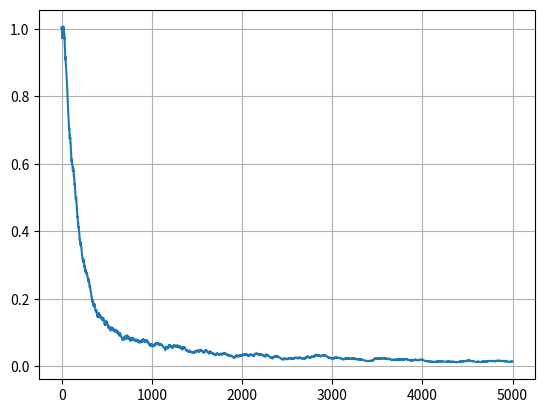

Write Python code to recreate this figure.
import numpy as np
import matplotlib.pyplot as plt


# сигмоидная функция потерь
def loss(w, x, y):
    M = np.dot(w, x) * y
    return 2 / (1 + np.exp(M))


# производная сигмоидной функции потерь по вектору w
def df_l1(w, x, y):
    L1 = 1.0
    M = np.dot(w, x) * y
    return -2 * (1 + np.exp(M)) ** (-2) * np.exp(M) * x * y + L1 * np.sign(w)


def df_l2(w, x, y):
    L1 = 1.0
    M = np.dot(w, x) * y
    return -2 * (1 + np.exp(M)) ** (-2) * np.exp(M) * x * y + L1 * w


# обучающая выборка с тремя признаками (третий - константа +1)
x_train = [
    [10, 50],
    [20, 30],
    [25, 30],
    [20, 60],
    [15, 70],
    [40, 40],
    [30, 45],
    [20, 45],
    [40, 30],
    [7, 35],
]
x_train = [x + [10 * x[0], 10 * x[1], 5 * (x[0] + x[1])] for x in x_train]
x_train = np.array(x_train)
y_train = np.array([-1, 1, 1, -1, -1, 1, 1, -1, 1, -1])

fn = len(x_train[0])
n_train = len(x_train)  # размер обучающей выборки
w = np.zeros(fn)  # начальные весовые коэффициенты
nt = 0.00001  # шаг сходимости SGD
lm = 0.01  # скорость "забывания" для Q
N = 5000  # число итераций SGD

Q = np.mean([loss(w, x, y) for x, y in zip(x_train, y_train)])  # показатель качества
Q_plot = [Q]

for i in range(N):
    k = np.random.randint(0, n_train - 1)  # случайный индекс
    ek = loss(w, x_train[k], y_train[k])  # вычисление потерь для выбранного вектора
    w = w - nt * df_l2(w, x_train[k], y_train[k])  # корректировка весов по SGD
    Q = lm * ek + (1 - lm) * Q  # пересчет показателя качества
    Q_plot.append(Q)

Q = np.mean(
    [loss(w, x, y) for x, y in zip(x_train, y_train)]
)  # истинное значение эмпирического риска после обучения
print(w)
print(Q)

plt.plot(Q_plot)
plt.grid(True)
plt.show()
